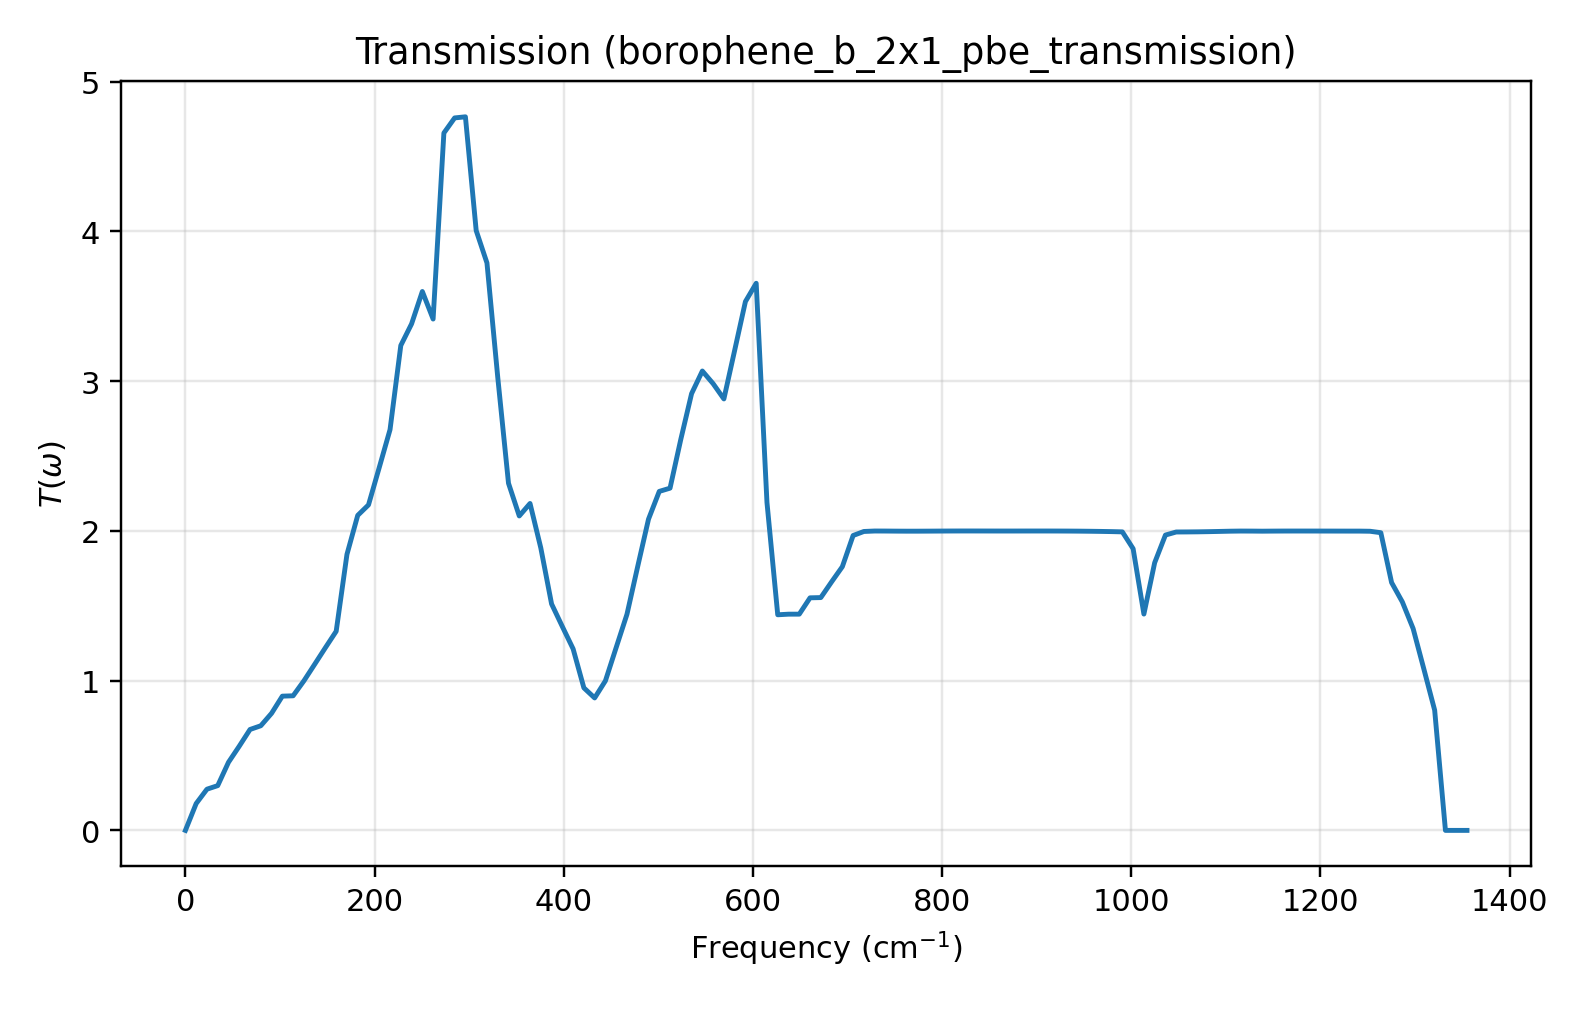

The table this chart was drawn from, first rows:
# omega_qe	freq_thz	freq_cm^-1	transmission
0.0000000000e+00	0.00000000	0.00000000	0.000000000000e+00
1.0375786531e-04	0.3413	11.39	1.793853063537e-01
2.0751573061e-04	0.6827	22.77	2.751731888221e-01
3.1127359592e-04	1.024	34.16	2.989501001534e-01
4.1503146123e-04	1.365	45.54	4.548870959582e-01
5.1878932653e-04	1.707	56.93	5.623606484603e-01
6.2254719184e-04	2.048	68.32	6.739871772680e-01
7.2630505715e-04	2.389	79.7	6.988582467191e-01
8.3006292245e-04	2.731	91.09	7.819216989880e-01
9.3382078776e-04	3.072	102.5	8.965396901201e-01
1.0375786531e-03	3.413	113.9	8.989119919233e-01
1.1413365184e-03	3.755	125.2	9.985569861579e-01
1.2450943837e-03	4.096	136.6	1.109109062004e+00
1.3488522490e-03	4.438	148	1.220421417289e+00
1.4526101143e-03	4.779	159.4	1.329812496168e+00
1.5563679796e-03	5.12	170.8	1.843403393157e+00
1.6601258449e-03	5.462	182.2	2.103968720204e+00
1.7638837102e-03	5.803	193.6	2.173920377215e+00
1.8676415755e-03	6.144	204.9	2.424078941615e+00
1.9713994408e-03	6.486	216.3	2.676619793577e+00
2.0751573061e-03	6.827	227.7	3.238754716067e+00
2.1789151714e-03	7.168	239.1	3.382949173298e+00
2.2826730367e-03	7.51	250.5	3.599392904590e+00
2.3864309020e-03	7.851	261.9	3.415199702279e+00
2.4901887674e-03	8.192	273.3	4.657755370205e+00
2.5939466327e-03	8.534	284.7	4.758536249835e+00
2.6977044980e-03	8.875	296	4.765916651152e+00
2.8014623633e-03	9.216	307.4	4.006156788412e+00
2.9052202286e-03	9.558	318.8	3.789958598693e+00
3.0089780939e-03	9.899	330.2	3.027774052554e+00
3.1127359592e-03	10.24	341.6	2.318504611233e+00
3.2164938245e-03	10.58	353	2.100098233154e+00
3.3202516898e-03	10.92	364.4	2.183474523580e+00
3.4240095551e-03	11.26	375.7	1.886386264849e+00
3.5277674204e-03	11.61	387.1	1.512437325377e+00
3.6315252857e-03	11.95	398.5	1.361249593216e+00
3.7352831510e-03	12.29	409.9	1.212239344293e+00
3.8390410163e-03	12.63	421.3	9.518560380147e-01
3.9427988816e-03	12.97	432.7	8.845376833102e-01
4.0465567470e-03	13.31	444.1	9.990530537200e-01
4.1503146123e-03	13.65	455.4	1.221643896776e+00
4.2540724776e-03	14	466.8	1.443293947353e+00
4.3578303429e-03	14.34	478.2	1.763494409206e+00
4.4615882082e-03	14.68	489.6	2.078440292001e+00
4.5653460735e-03	15.02	501	2.264071600694e+00
4.6691039388e-03	15.36	512.4	2.285666060956e+00
4.7728618041e-03	15.7	523.8	2.611795961943e+00
4.8766196694e-03	16.04	535.1	2.916964453287e+00
4.9803775347e-03	16.38	546.5	3.068149658569e+00
5.0841354000e-03	16.73	557.9	2.983724616122e+00
5.1878932653e-03	17.07	569.3	2.881681482465e+00
5.2916511306e-03	17.41	580.7	3.205884215750e+00
5.3954089959e-03	17.75	592.1	3.531975649258e+00
5.4991668612e-03	18.09	603.5	3.654079355093e+00
5.6029247266e-03	18.43	614.8	2.190554965766e+00
5.7066825919e-03	18.77	626.2	1.440050687289e+00
5.8104404572e-03	19.12	637.6	1.444081826959e+00
5.9141983225e-03	19.46	649	1.444224601168e+00
6.0179561878e-03	19.8	660.4	1.553299083997e+00
6.1217140531e-03	20.14	671.8	1.554942057607e+00
... 60 more rows
